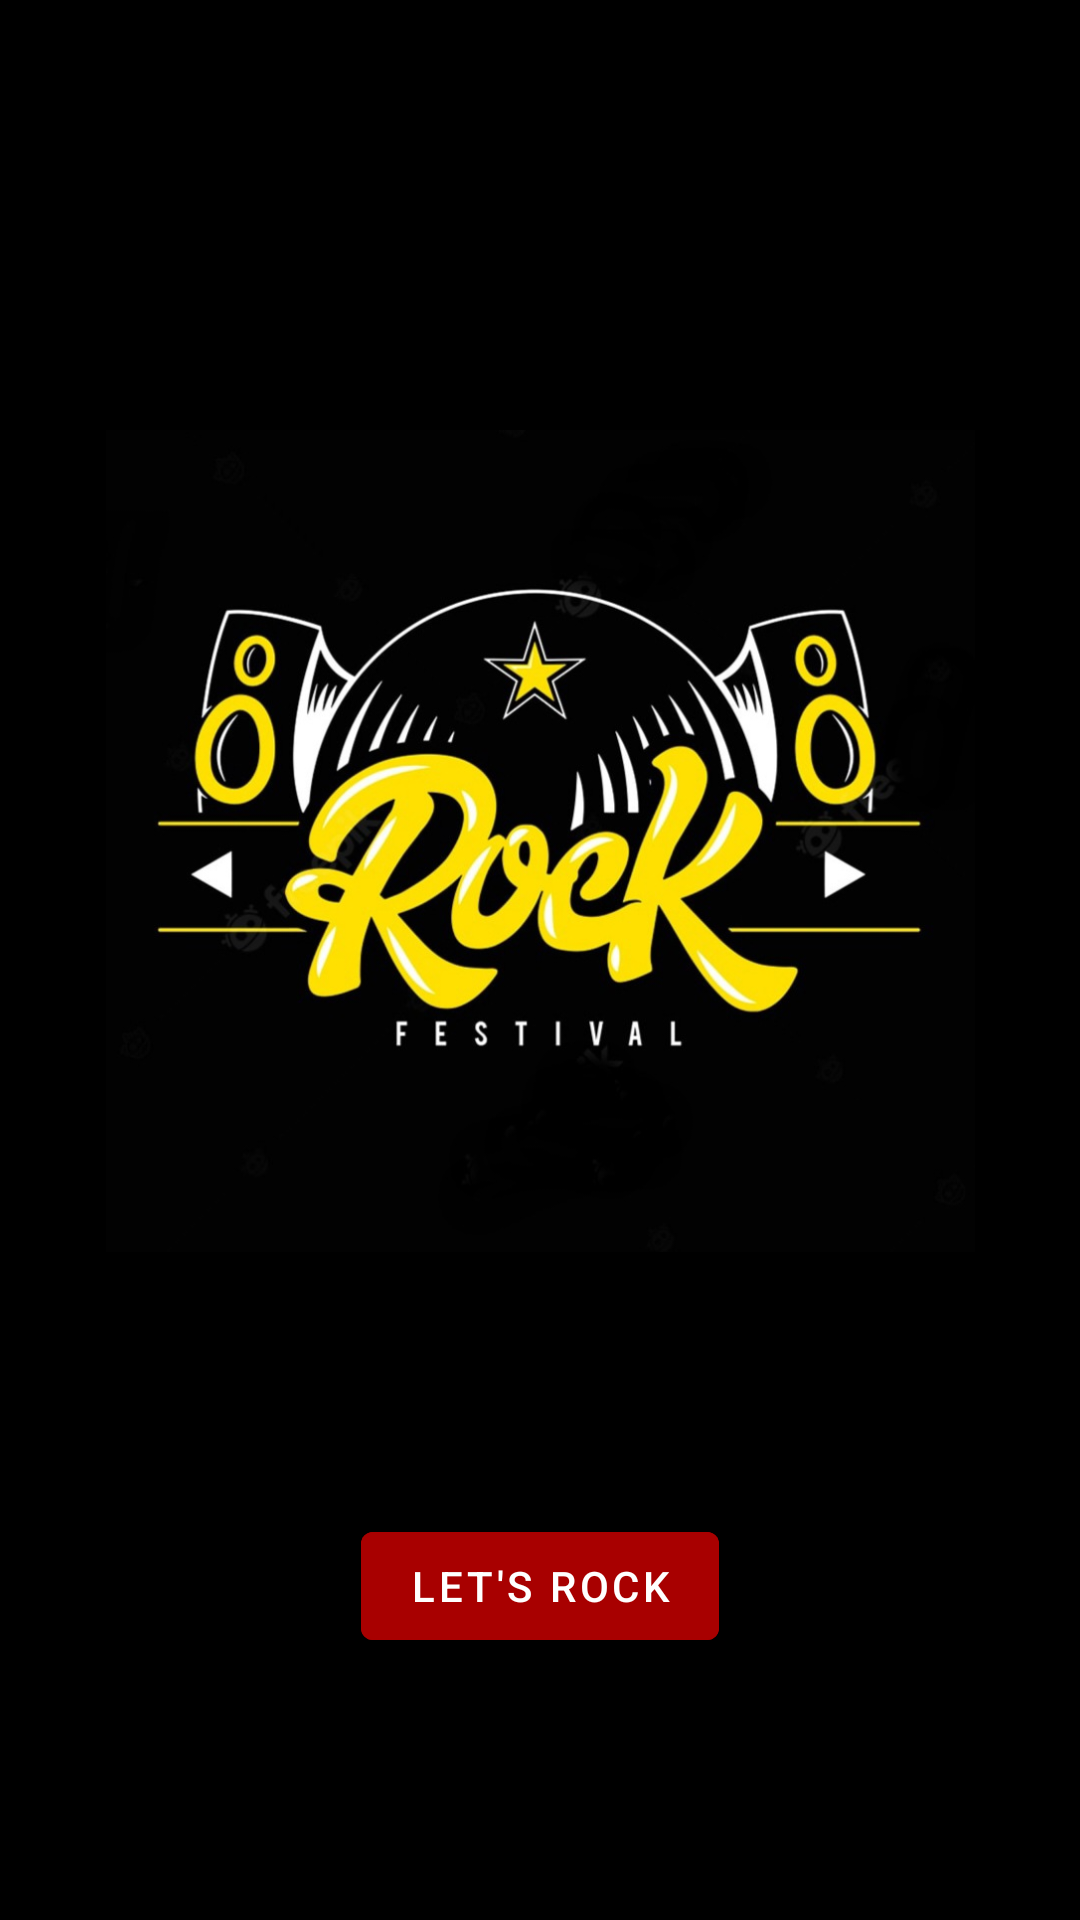

Produce the Android XML layout that renders to this screen, including the resource entries it uses.
<!-- AndroidManifest.xml: activity theme Theme.MySplashScreen -->
<!-- res/layout/activity_main.xml -->
<?xml version="1.0" encoding="utf-8"?>
<androidx.coordinatorlayout.widget.CoordinatorLayout
    xmlns:android="http://schemas.android.com/apk/res/android"
    xmlns:app="http://schemas.android.com/apk/res-auto"
    xmlns:tools="http://schemas.android.com/tools"
    android:layout_width="match_parent"
    android:layout_height="match_parent">

    <com.google.android.material.appbar.AppBarLayout
        android:id="@+id/appBarLayout"
        android:layout_width="match_parent"
        android:layout_height="wrap_content"
        android:theme="@style/ThemeOverlay.AppCompat.Dark.ActionBar">

        <androidx.appcompat.widget.Toolbar
            android:id="@+id/toolbar"
            android:layout_width="match_parent"
            android:layout_height="?attr/actionBarSize"
            android:background="@color/black"
            app:popupTheme="@style/ThemeOverlay.AppCompat.Light" />
    </com.google.android.material.appbar.AppBarLayout>

    <androidx.constraintlayout.widget.ConstraintLayout
        android:layout_width="match_parent"
        android:layout_height="match_parent"
        app:layout_behavior="@string/appbar_scrolling_view_behavior"
        android:background="@color/black">

        <ImageView
            android:id="@+id/ivFestLogo"
            android:layout_width="303dp"
            android:layout_height="274dp"
            android:src="@drawable/logo_ferstival"
            app:layout_constraintBottom_toTopOf="@id/btnStart"
            app:layout_constraintEnd_toEndOf="parent"
            app:layout_constraintStart_toStartOf="parent"
            app:layout_constraintTop_toTopOf="parent" />

        <Button
            android:id="@+id/btnStart"
            android:layout_width="wrap_content"
            android:layout_height="wrap_content"
            app:layout_constraintBottom_toBottomOf="parent"
            app:layout_constraintStart_toStartOf="parent"
            app:layout_constraintEnd_toEndOf="parent"
            app:layout_constraintTop_toBottomOf="@id/ivFestLogo"
            android:text="@string/start"
            android:textColor="@android:color/white"
            android:backgroundTint="@color/red"/>

    </androidx.constraintlayout.widget.ConstraintLayout>

</androidx.coordinatorlayout.widget.CoordinatorLayout>
<!-- resources referenced by this layout -->
<resources>
  <color name="black">#FF000000</color>
  <color name="red">#A80000</color>
  <!-- drawable logo_ferstival: jpg bitmap (drawable, 85720 bytes) -->
  <string name="start">Let\'s Rock</string>
  <style name="Theme.MySplashScreen" parent="Theme.P3_Navigation_SplashScreen">
          <item name="android:windowBackground">@drawable/splash_screen</item>
          
      </style>
  <style name="Theme.P3_Navigation_SplashScreen" parent="Theme.MaterialComponents.DayNight.DarkActionBar">
          
          <item name="colorPrimary">@color/purple_500</item>
          <item name="colorPrimaryVariant">@color/purple_700</item>
          <item name="colorOnPrimary">@color/white</item>
          
          <item name="colorSecondary">@color/teal_200</item>
          <item name="colorSecondaryVariant">@color/teal_700</item>
          <item name="colorOnSecondary">@color/black</item>
          
          <item name="android:statusBarColor">?attr/colorPrimaryVariant</item>
          
          <item name="windowActionBar">false</item>
          <item name="windowNoTitle">true</item>
      </style>
  <!-- drawable splash_screen (drawable) -->
  <?xml version="1.0" encoding="utf-8"?>
  <layer-list xmlns:android="http://schemas.android.com/apk/res/android"
      android:opacity="opaque">
      <item android:drawable="@color/black"/>
      <item
          android:width="200dp"
          android:height="200dp"
          android:drawable="@drawable/music_logo"
          android:gravity="center" />
  </layer-list>
  <color name="purple_500">#FF6200EE</color>
  <color name="purple_700">#FF3700B3</color>
  <color name="white">#FFFFFFFF</color>
  <color name="teal_200">#FF03DAC5</color>
  <color name="teal_700">#FF018786</color>
  <!-- drawable music_logo: jpg bitmap (drawable, 261278 bytes) -->
</resources>
